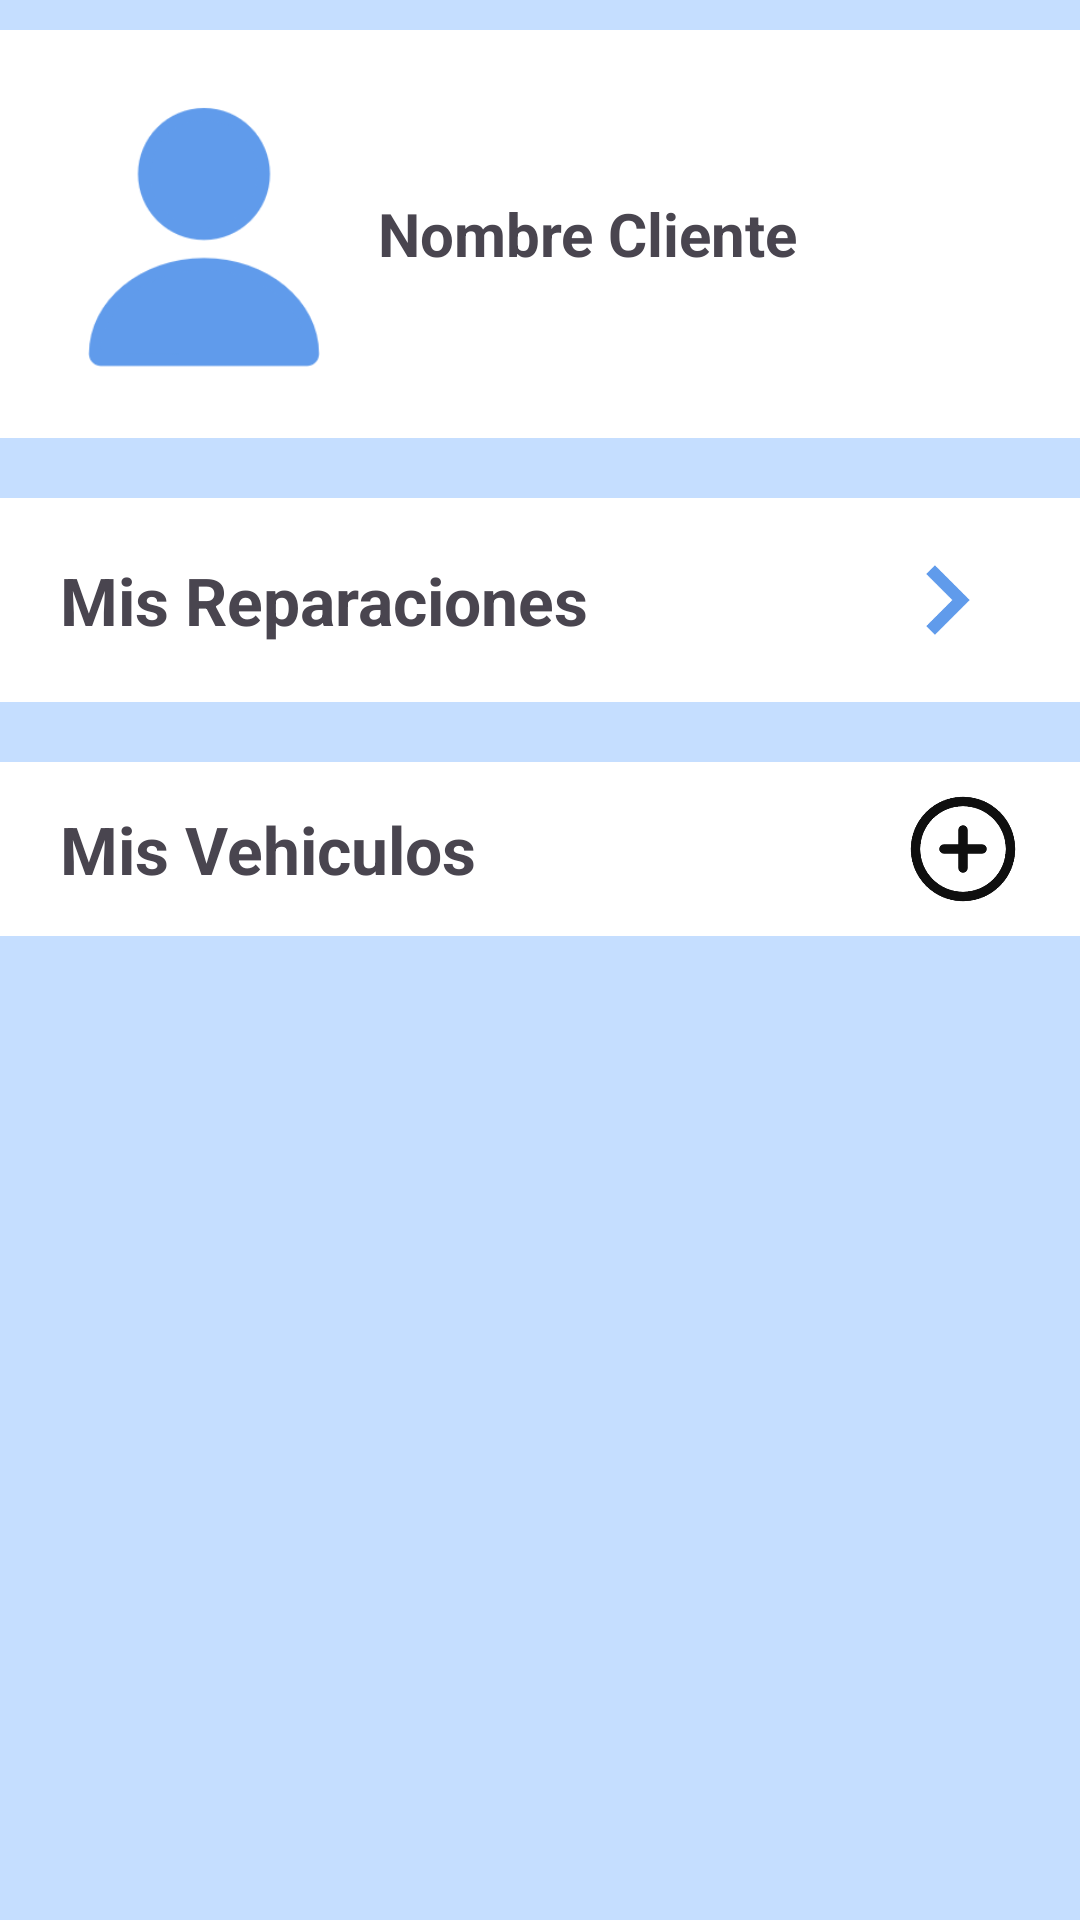

Write the Android layout XML for this screen, with the resource values it uses.
<!-- AndroidManifest.xml: application theme Theme.Vehicool -->
<!-- res/layout/fragment_inicio_cliente.xml -->
<?xml version="1.0" encoding="utf-8"?>
<ScrollView xmlns:android="http://schemas.android.com/apk/res/android"
    android:layout_width="match_parent"
    android:layout_height="match_parent"
    android:fillViewport="true">
    <LinearLayout
        xmlns:android="http://schemas.android.com/apk/res/android"
        android:layout_width="match_parent"
        android:layout_height="match_parent"
        android:orientation="vertical"
        android:background="@color/fondo">
        <LinearLayout
            android:layout_width="match_parent"
            android:layout_height="wrap_content"
            android:orientation="horizontal"
            android:gravity="center_vertical"
            android:background="@android:color/white"
            android:padding="10dp"
            android:layout_marginTop="10dp"
            android:layout_marginBottom="20dp">
            <ImageView
                android:layout_width="96dp"
                android:layout_height="96dp"
                android:scaleType="fitCenter"
                android:layout_margin="10dp"
                android:src="@drawable/cliente"
                android:background="?attr/selectableItemBackgroundBorderless"
                android:contentDescription="fotoCliente" />

            <TextView
                android:id="@+id/nombreCliente"
                android:layout_width="0dp"
                android:layout_height="wrap_content"
                android:layout_weight="1"
                android:text="Nombre Cliente"
                android:textSize="20dp"
                android:textStyle="bold" />

        </LinearLayout>

        <LinearLayout
            android:id="@+id/mis_reparaciones"
            android:layout_width="match_parent"
            android:layout_height="wrap_content"
            android:orientation="horizontal"
            android:paddingStart="20dp"
            android:layout_marginBottom="20dp"
            android:gravity="center_vertical"
            android:background="@android:color/white"
            android:padding="10dp">

            <TextView
                android:id="@+id/reparaciones"
                android:layout_width="0dp"
                android:layout_height="wrap_content"
                android:layout_weight="1"
                android:text="Mis Reparaciones"
                android:textSize="22sp"
                android:textStyle="bold" />

            <ImageButton
                android:id="@+id/btnReparaciones"
                android:layout_width="48dp"
                android:layout_height="48dp"
                android:layout_marginRight="10dp"
                android:background="?attr/selectableItemBackgroundBorderless"
                android:contentDescription="Botón Reparaciones"
                android:scaleType="fitCenter"
                android:src="@drawable/flecha" />
        </LinearLayout>

        <LinearLayout
            android:layout_width="match_parent"
            android:layout_height="wrap_content"
            android:orientation="horizontal"
            android:paddingStart="20dp"
            android:gravity="center_vertical"
            android:background="@android:color/white"
            android:padding="10dp">

            <TextView
                android:id="@+id/Vehiculos"
                android:layout_width="0dp"
                android:layout_height="wrap_content"
                android:layout_weight="1"
                android:text="Mis Vehiculos"
                android:textSize="22sp"
                android:textStyle="bold" />

            <ImageButton
                android:id="@+id/btnVehiculos"
                android:layout_width="38dp"
                android:layout_height="38dp"
                android:scaleType="fitCenter"
                android:layout_marginRight="10dp"
                android:src="@drawable/mas"
                android:background="?attr/selectableItemBackgroundBorderless"
                android:contentDescription="Botón Vehículos" />
        </LinearLayout>

        <androidx.recyclerview.widget.RecyclerView
            android:id="@+id/vehiculosRV"
            android:layout_width="match_parent"
            android:layout_height="wrap_content"
            android:layout_weight="1"
            android:minHeight="100dp"/>

    </LinearLayout>
</ScrollView>
<!-- resources referenced by this layout -->
<resources>
  <color name="fondo">#C5DEFF</color>
  <!-- drawable cliente: png bitmap (drawable, 8008 bytes) -->
  <!-- drawable flecha: png bitmap (drawable, 2724 bytes) -->
  <!-- drawable mas: png bitmap (drawable, 6148 bytes) -->
  <style name="Theme.Vehicool" parent="Base.Theme.Vehicool" />
  <style name="Base.Theme.Vehicool" parent="Theme.Material3.DayNight.NoActionBar">
          
          
      </style>
</resources>
